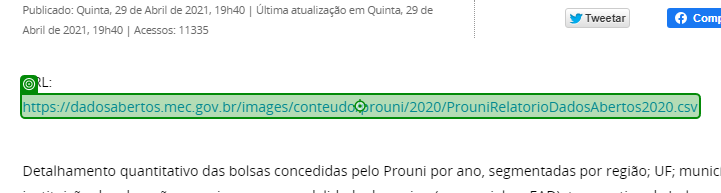
Task: State machine template with some better defined states
Workflow: DownloadArquivoProUni

Step 1: click on the link 'https://dadosabertos.mec.gov.br/images/conteudo/prouni/2020/Prou*' in window '2020 - Bolsas concedidas e perfil dos beneficiários do Prouni - Dados Abertos - MEC' (chrome.exe)
